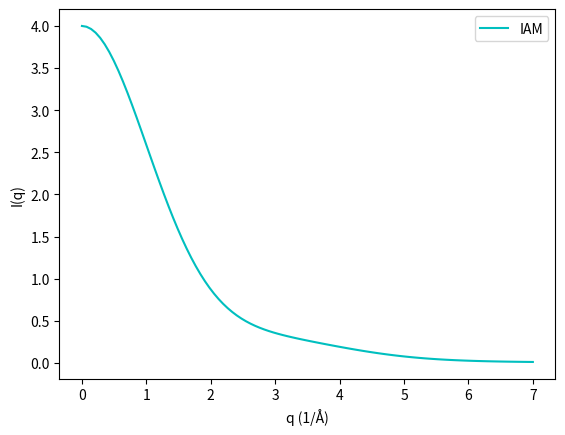
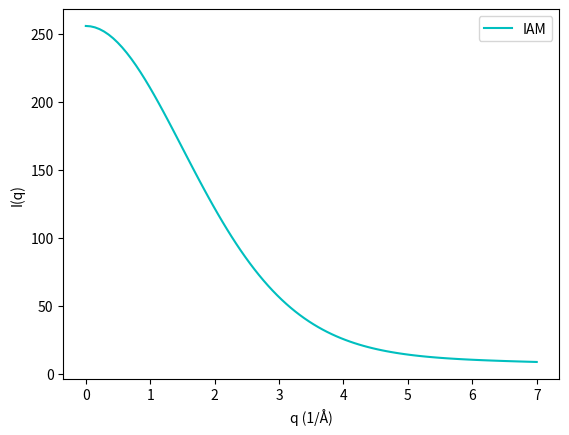

Python code for these plots, in order:
# -*- coding: utf-8 -*-
"""IAM generalized function

Automatically generated by Colaboratory.

Original file is located at
    https://colab.research.google.com/<link-removed>
"""

import numpy as np
import math
import matplotlib.pyplot as plt

# creating a dictionary to store data values in key:value pairs
elements = {
    "H": {"a": [0.493002, 0.322912, 0.140191, 0.040810],
          "b": [10.5109, 26.1257, 3.14236, 57.7997],
          "c": 0.003038
          },

    "Li": {"a": [1.12820, 0.750800, 0.617500, 0.465300],
           "b": [3.95460, 1.05240, 85.3905, 168.261],
           "c": 0.037700
           },

    "Li_plus": {"a": [0.696800, 0.788800, 0.341400, 0.156300],
                "b": [4.62370, 1.95570, 0.631600, 10.0953],
                "c": 0.016700
                },

    "C": {"a": [2.26069, 1.56165, 1.05075, 0.839259],
          "b": [22.6907, 0.656665, 9.75618, 55.5949],
          "c": 0.286977
          },

    "C_plus": {"a": [2.26069, 1.56165, 1.05075, 0.839259],
               "b": [22.6907, 0.656665, 9.75618, 55.5949],
               "c": 0.286977
               },

    "Ni": {"a": [12.2126, 3.13220, 2.01250, 1.16630],
           "b": [.005700, 9.89330, 28.9975, .582600],
           "c": -11.529
           },

    "F": {"a": [3.53920, 2.64120, 1.51700, 1.02430],
          "b": [10.2825, 4.29440, 0.261500, 26.1476],
          "c": 0.277600
          },

    "F_minus": {"a": [3.63220, 3.51057, 1.26064, 0.940706],
                "b": [5.27756, 14.7353, 0.442258, 47.3437],
                "c": 0.653396
                },

    "S": {
        "a": [6.90530, 5.20340, 1.43790, 1.58630],
        "b": [1.46790, 22.2151, 0.253600, 56.1720],
        "c": 0.866900},

    "O": {"a": [3.0485, 2.2868, 1.5463, 0.867],
          "b": [13.2771, 5.7011, 0.3239, 32.9089],
          "c": 0.2508
          },

    "I": {
        "a": [20.1472, 18.9949, 7.51380, 2.27350],
        "b": [4.34700, .381400, 27.7660, 66.8776],
        "c": 4.07120
    },

    "Xe": {
        "a": [20.2933, 19.0298, 8.97670, 1.99000],
        "b": [3.92820, 0.344000, 26.4659, 64.2658],
        "c": 3.71180}
}


def FF(a, b, c, q):
    # sum = return to 1x3 matrix by adding up the columns of 3x3 matrix
    expp = np.exp(-b * ((q / (4 * math.pi)) ** 2))
    array1 = a * expp
    return c + np.sum(array1, axis=0)


# geometry=molecular geometry,nAtom=number of atoms in the fragment,*args=name of the atom and number of that atom in the fragment such as ("H",2),("O",1),("F",4)
def plot_fnc(geometry, nAtoms, *args):
    counter = 0
    Nq = 100
    q = np.linspace(0.00000001, 7, num=100).reshape(1, 100)
    form_factor = np.zeros((nAtoms, Nq))

    # allocate intensity
    I = np.zeros((1, Nq))
    I_not = np.zeros((1, Nq))
    I_atom = np.zeros((1, Nq))

    for i in args:
        if i[0] in elements.keys():
            elm = i[0]
            FF_all = FF(np.asarray(elements[elm]["a"]).reshape(4, 1), np.asarray(elements[elm]["b"]).reshape(4, 1),
                        elements[elm]["c"], q)

            for j in range(i[1]):
                form_factor[counter, :] = np.asarray(FF_all)
                counter = +1

    # molecular scattering
    for i in range(1, nAtoms + 1):
        for j in range(1, nAtoms + 1):
            g = np.subtract(geometry[i - 1, :], geometry[j - 1, :])
            R_ij = np.sqrt(np.sum(np.power(g, 2), axis=0))

            s = np.transpose(np.squeeze(form_factor[i - 1, :]) * np.squeeze(form_factor[j - 1, :]))
            snc = np.sinc(q * R_ij / math.pi)
            I = I + np.multiply(s, snc)

    # create a figure object
    fig = plt.figure()

    y = np.transpose(I)
    x = np.transpose(q)
    print(y[0])
    # plot the functions
    plt.plot(x, y, 'c', label='IAM')
    plt.xlabel("q (1/Å)")
    plt.ylabel("I(q)")
    plt.legend(loc='upper right')

    # show the plot
    plt.show()


# geometry of the molecule
geometryH2 = np.array([[0.0, 0.0, 1.7],
                       [0.0, 0.0, 0.0]])

geometryHF = np.array([[0.0, 0.0, 0.917],
                       [0.0, 0.0, 0.0]])

plot_fnc(geometryH2, 2, ("H", 2))

plot_fnc(geometryHF, 2, ("O", 1), ("O", 1))
